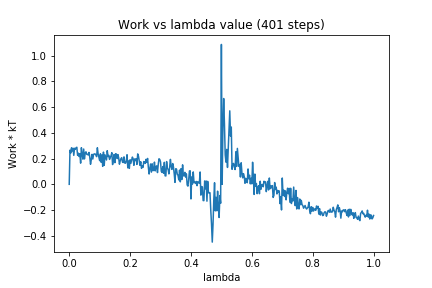

Values plotted in this chart, from the file beside it:
0, 0.0
1, 0.2659
2, 0.243
3, 0.2842
4, 0.2599
5, 0.2811
6, 0.2253
7, 0.2803
8, 0.2725
9, 0.2846
10, 0.2885
11, 0.2255
12, 0.2422
13, 0.2163
14, 0.238
15, 0.1648
16, 0.2849
17, 0.2342
18, 0.1959
19, 0.2746
20, 0.1975
21, 0.2417
22, 0.2531
23, 0.2336
24, 0.2322
25, 0.2286
26, 0.248
27, 0.2126
28, 0.156
29, 0.1911
30, 0.2332
31, 0.197
32, 0.233
33, 0.2366
34, 0.2364
35, 0.2289
36, 0.2153
37, 0.2845
38, 0.237
39, 0.2103
40, 0.1842
41, 0.2376
42, 0.1716
43, 0.2285
44, 0.1397
45, 0.2506
46, 0.1476
47, 0.2292
48, 0.209
49, 0.1893
50, 0.2618
51, 0.2162
52, 0.2251
53, 0.1939
54, 0.2101
55, 0.2225
56, 0.2461
57, 0.1537
58, 0.1889
59, 0.2319
60, 0.1683
... 340 more rows
